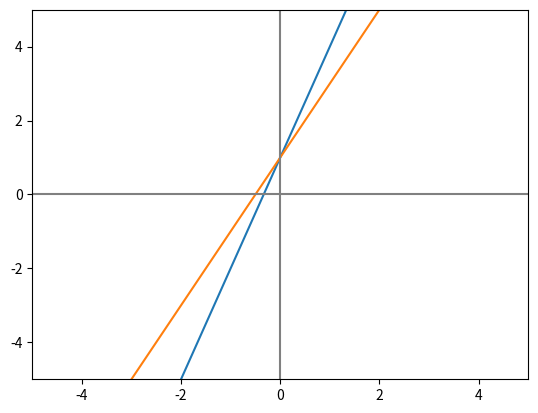

The script that saved this image:
% matplotlib inline

import numpy as np
import matplotlib.pyplot as plt

np.set_printoptions(suppress=True)

x = np.arange(-10,10)
y_1 = 3*x + 1
y_2 = 2*x + 1

plt.figure()
plt.plot(x,y_1)
plt.plot(x,y_2)
plt.xlim(-5,5)
plt.ylim(-5,5)
plt.axvline(x=0,color='grey')
plt.axhline(y=0,color='grey')

A = np.array([[3,1],[2,1]])
b = np.array([[1],[1]])
print(np.linalg.inv(A).dot(b))